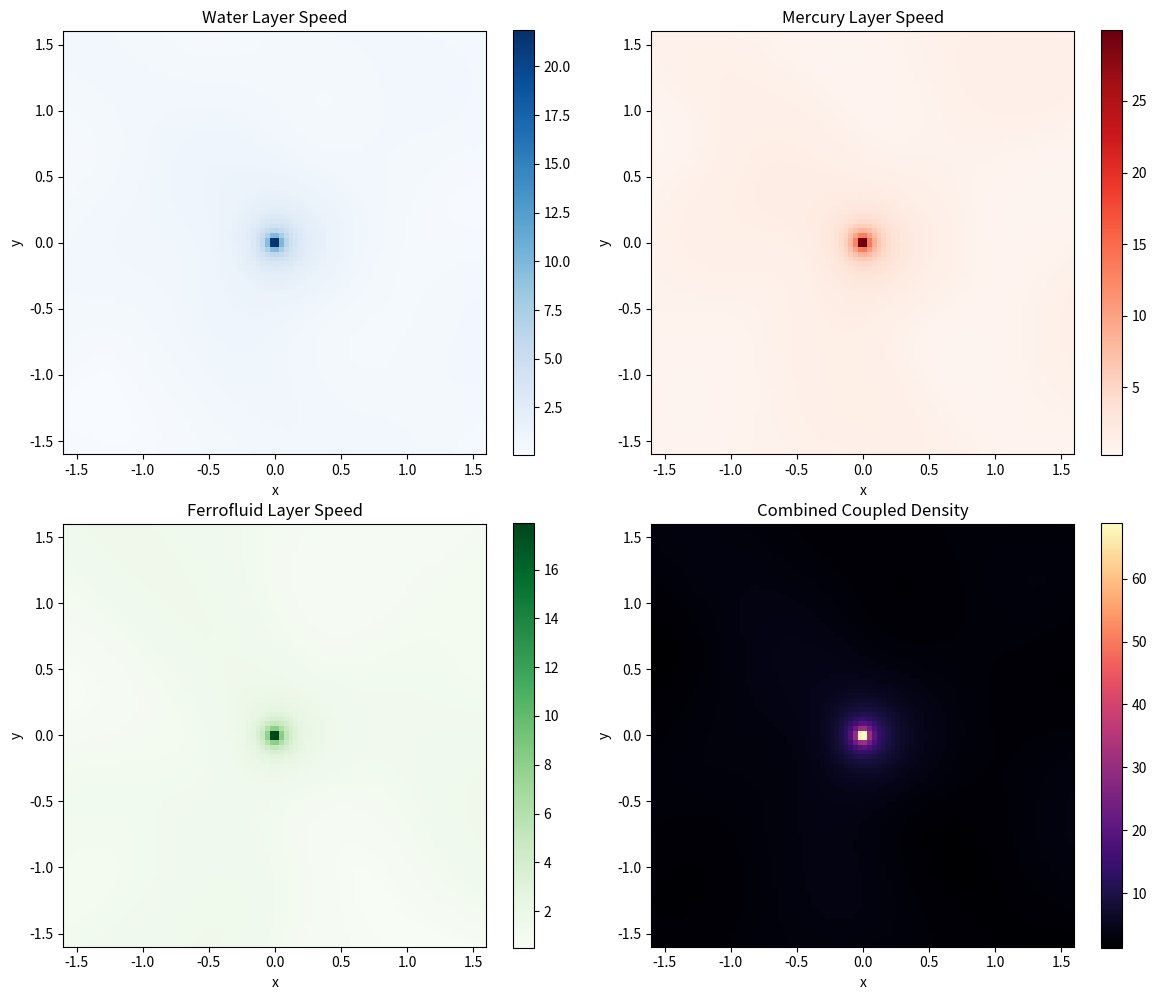
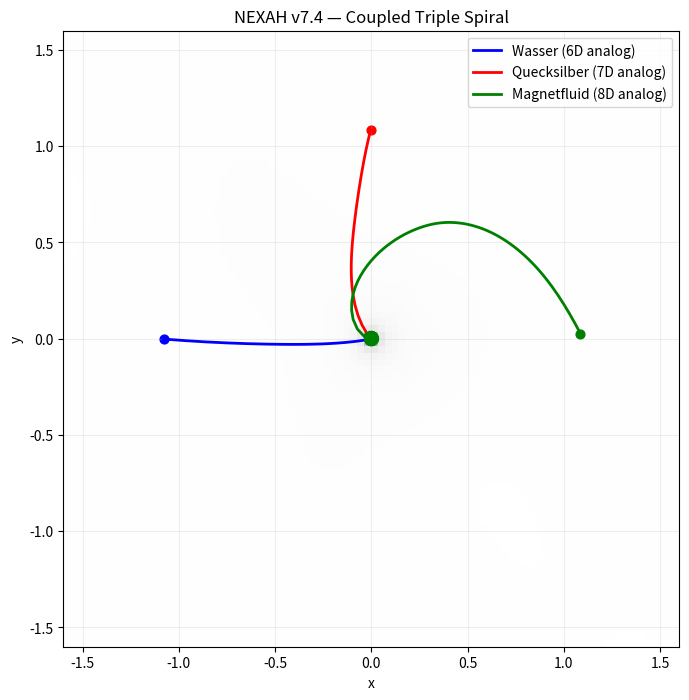
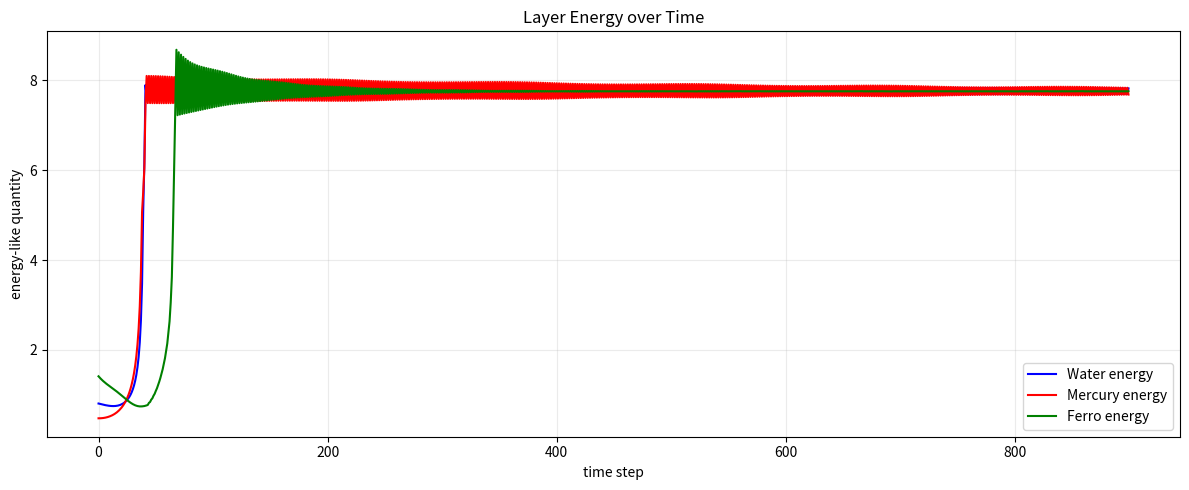
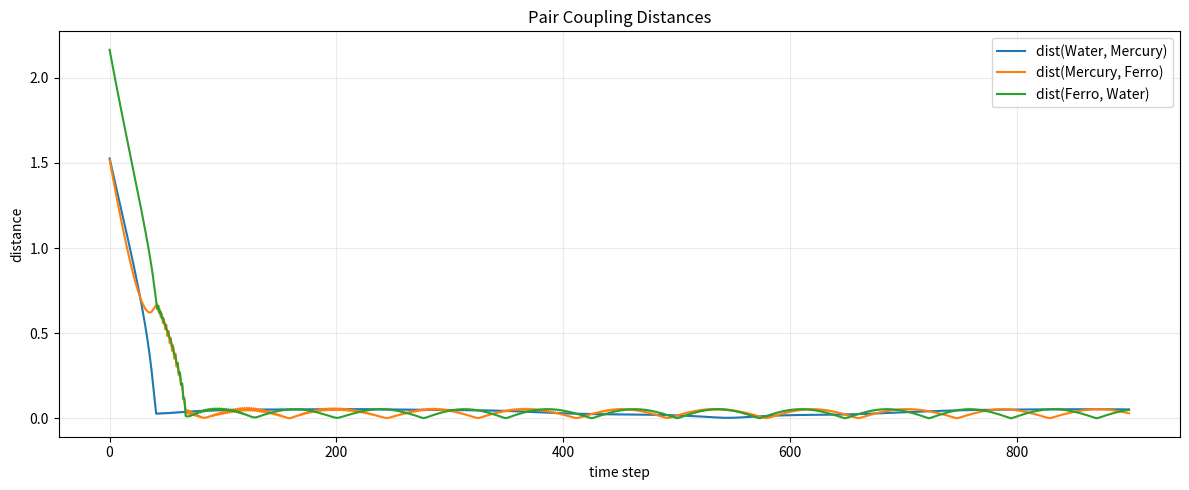
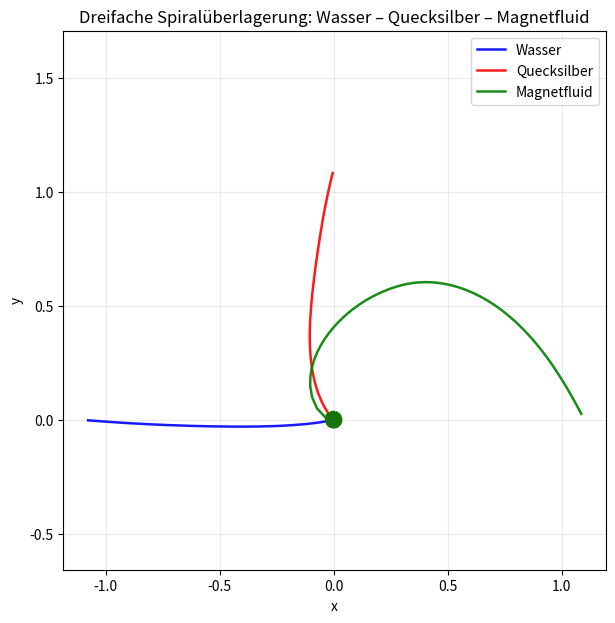

The matplotlib source for these figures, in order:
import numpy as np
import matplotlib.pyplot as plt

# ============================================================
# NEXAH v7.4 — Coupled Field System
# Triple Spiral / Water • Mercury • Ferrofluid
# ============================================================

# ------------------------------------------------------------
# GRID
# ------------------------------------------------------------
N = 90
x = np.linspace(-1.6, 1.6, N)
y = np.linspace(-1.6, 1.6, N)
X, Y = np.meshgrid(x, y)

# ------------------------------------------------------------
# BASE POTENTIAL
# ------------------------------------------------------------
def base_potential(x, y):
    r = np.sqrt(x*x + y*y) + 1e-9
    return np.log(r) + 0.22 * np.sin(2.5 * x) * np.cos(2.5 * y)

def grad_potential(x, y, eps=1e-4):
    dx = (base_potential(x + eps, y) - base_potential(x - eps, y)) / (2.0 * eps)
    dy = (base_potential(x, y + eps) - base_potential(x, y - eps)) / (2.0 * eps)
    return np.array([dx, dy], dtype=float)

def rot_field(x, y):
    r = np.sqrt(x*x + y*y) + 1e-9
    return np.array([-y / r, x / r], dtype=float)

# ------------------------------------------------------------
# THREE LAYERS
# ------------------------------------------------------------
def water_vector(x, y):
    """
    Soft / laminar / low-vorticity layer
    """
    g = grad_potential(x, y)
    r = rot_field(x, y)
    return -0.55 * g + 0.30 * r + np.array([0.06 * x, -0.04 * y])

def mercury_vector(x, y):
    """
    Dense / resonant / more inertial-looking layer
    """
    g = grad_potential(x, y)
    r = rot_field(x, y)
    resonance = np.array([
        0.18 * np.sin(3.5 * y),
        0.18 * np.cos(3.5 * x)
    ])
    return -0.75 * g + 0.55 * r + resonance

def ferro_vector(x, y):
    """
    Field-sensitive / stronger rotational structure
    """
    g = grad_potential(x, y)
    r = rot_field(x, y)

    # pseudo-magnetic directional bias
    mx = np.tanh(2.0 * x * y)
    my = np.tanh(x*x - y*y)
    m = np.array([mx, my], dtype=float)

    return -0.45 * g + 0.95 * r + 0.35 * m

# ------------------------------------------------------------
# COUPLED FIELD
# ------------------------------------------------------------
def coupled_vector(xw, yw, xm, ym, xf, yf,
                   c12=0.18, c23=0.22, c31=0.16):
    """
    Three mutually coupled layers:
    water ↔ mercury ↔ ferro
    """
    vw = water_vector(xw, yw)
    vm = mercury_vector(xm, ym)
    vf = ferro_vector(xf, yf)

    # pair couplings (difference-driven)
    cw = c12 * np.array([xm - xw, ym - yw]) + c31 * np.array([xf - xw, yf - yw])
    cm = c12 * np.array([xw - xm, yw - ym]) + c23 * np.array([xf - xm, yf - ym])
    cf = c23 * np.array([xm - xf, ym - yf]) + c31 * np.array([xw - xf, yw - yf])

    return vw + cw, vm + cm, vf + cf

# ------------------------------------------------------------
# ENERGY-LIKE METRICS
# ------------------------------------------------------------
def layer_energy(x, y, vec):
    speed = np.linalg.norm(vec)
    pot = base_potential(x, y)
    return 0.5 * speed * speed + 0.25 * pot * pot

def pair_distance(a, b):
    return np.sqrt((a[0] - b[0])**2 + (a[1] - b[1])**2)

# ------------------------------------------------------------
# SIMULATION
# ------------------------------------------------------------
def simulate_coupled_system(
    w0=(-1.10, 0.00),
    m0=(0.00, 1.10),
    f0=(1.10, 0.00),
    steps=900,
    dt=0.018,
    max_radius=2.6
):
    xw, yw = map(float, w0)
    xm, ym = map(float, m0)
    xf, yf = map(float, f0)

    water_traj = []
    mercury_traj = []
    ferro_traj = []

    Ew = []
    Em = []
    Ef = []
    coupling_hist = []

    for _ in range(steps):
        vw, vm, vf = coupled_vector(xw, yw, xm, ym, xf, yf)

        # step limiting for robustness
        for vec in (vw, vm, vf):
            nrm = np.linalg.norm(vec)
            if nrm > 3.0:
                vec *= 3.0 / (nrm + 1e-9)

        xw += dt * vw[0]
        yw += dt * vw[1]

        xm += dt * vm[0]
        ym += dt * vm[1]

        xf += dt * vf[0]
        yf += dt * vf[1]

        water_traj.append((xw, yw))
        mercury_traj.append((xm, ym))
        ferro_traj.append((xf, yf))

        Ew.append(layer_energy(xw, yw, vw))
        Em.append(layer_energy(xm, ym, vm))
        Ef.append(layer_energy(xf, yf, vf))

        dwm = pair_distance((xw, yw), (xm, ym))
        dmf = pair_distance((xm, ym), (xf, yf))
        dfw = pair_distance((xf, yf), (xw, yw))
        coupling_hist.append((dwm, dmf, dfw))

        if (
            np.sqrt(xw*xw + yw*yw) > max_radius or
            np.sqrt(xm*xm + ym*ym) > max_radius or
            np.sqrt(xf*xf + yf*yf) > max_radius
        ):
            break

    return (
        np.array(water_traj, dtype=float),
        np.array(mercury_traj, dtype=float),
        np.array(ferro_traj, dtype=float),
        np.array(Ew, dtype=float),
        np.array(Em, dtype=float),
        np.array(Ef, dtype=float),
        np.array(coupling_hist, dtype=float),
    )

# ------------------------------------------------------------
# MAPS
# ------------------------------------------------------------
def compute_maps():
    water_speed = np.zeros_like(X)
    mercury_speed = np.zeros_like(X)
    ferro_speed = np.zeros_like(X)
    combined_density = np.zeros_like(X)

    for i in range(N):
        for j in range(N):
            xi = X[i, j]
            yi = Y[i, j]

            vw = water_vector(xi, yi)
            vm = mercury_vector(xi, yi)
            vf = ferro_vector(xi, yi)

            water_speed[i, j] = np.linalg.norm(vw)
            mercury_speed[i, j] = np.linalg.norm(vm)
            ferro_speed[i, j] = np.linalg.norm(vf)
            combined_density[i, j] = (
                0.8 * water_speed[i, j] +
                1.0 * mercury_speed[i, j] +
                1.2 * ferro_speed[i, j]
            )

    return water_speed, mercury_speed, ferro_speed, combined_density

# ------------------------------------------------------------
# RUN
# ------------------------------------------------------------
water_map, mercury_map, ferro_map, density_map = compute_maps()

(
    water_traj,
    mercury_traj,
    ferro_traj,
    Ew,
    Em,
    Ef,
    coupling_hist
) = simulate_coupled_system()

# ------------------------------------------------------------
# PLOT 1 — MAPS
# ------------------------------------------------------------
fig, axs = plt.subplots(2, 2, figsize=(12, 10))

im0 = axs[0, 0].imshow(
    water_map, origin="lower", extent=[x.min(), x.max(), y.min(), y.max()], cmap="Blues"
)
axs[0, 0].set_title("Water Layer Speed")
plt.colorbar(im0, ax=axs[0, 0])

im1 = axs[0, 1].imshow(
    mercury_map, origin="lower", extent=[x.min(), x.max(), y.min(), y.max()], cmap="Reds"
)
axs[0, 1].set_title("Mercury Layer Speed")
plt.colorbar(im1, ax=axs[0, 1])

im2 = axs[1, 0].imshow(
    ferro_map, origin="lower", extent=[x.min(), x.max(), y.min(), y.max()], cmap="Greens"
)
axs[1, 0].set_title("Ferrofluid Layer Speed")
plt.colorbar(im2, ax=axs[1, 0])

im3 = axs[1, 1].imshow(
    density_map, origin="lower", extent=[x.min(), x.max(), y.min(), y.max()], cmap="magma"
)
axs[1, 1].set_title("Combined Coupled Density")
plt.colorbar(im3, ax=axs[1, 1])

for ax in axs.ravel():
    ax.set_xlabel("x")
    ax.set_ylabel("y")

plt.tight_layout()
plt.show()

# ------------------------------------------------------------
# PLOT 2 — TRAJECTORIES
# ------------------------------------------------------------
plt.figure(figsize=(8, 8))
plt.imshow(
    density_map,
    origin="lower",
    extent=[x.min(), x.max(), y.min(), y.max()],
    cmap="Greys",
    alpha=0.25
)

if len(water_traj) > 0:
    plt.plot(water_traj[:, 0], water_traj[:, 1], color="blue", lw=2, label="Wasser (6D analog)")
    plt.scatter(water_traj[0, 0], water_traj[0, 1], color="blue", s=40)

if len(mercury_traj) > 0:
    plt.plot(mercury_traj[:, 0], mercury_traj[:, 1], color="red", lw=2, label="Quecksilber (7D analog)")
    plt.scatter(mercury_traj[0, 0], mercury_traj[0, 1], color="red", s=40)

if len(ferro_traj) > 0:
    plt.plot(ferro_traj[:, 0], ferro_traj[:, 1], color="green", lw=2, label="Magnetfluid (8D analog)")
    plt.scatter(ferro_traj[0, 0], ferro_traj[0, 1], color="green", s=40)

plt.title("NEXAH v7.4 — Coupled Triple Spiral")
plt.xlabel("x")
plt.ylabel("y")
plt.xlim(x.min(), x.max())
plt.ylim(y.min(), y.max())
plt.grid(True, alpha=0.2)
plt.legend()
plt.show()

# ------------------------------------------------------------
# PLOT 3 — ENERGY TIMELINES
# ------------------------------------------------------------
plt.figure(figsize=(12, 5))
plt.plot(Ew, color="blue", label="Water energy")
plt.plot(Em, color="red", label="Mercury energy")
plt.plot(Ef, color="green", label="Ferro energy")
plt.title("Layer Energy over Time")
plt.xlabel("time step")
plt.ylabel("energy-like quantity")
plt.grid(True, alpha=0.25)
plt.legend()
plt.tight_layout()
plt.show()

# ------------------------------------------------------------
# PLOT 4 — COUPLING DISTANCES
# ------------------------------------------------------------
if len(coupling_hist) > 0:
    plt.figure(figsize=(12, 5))
    plt.plot(coupling_hist[:, 0], label="dist(Water, Mercury)")
    plt.plot(coupling_hist[:, 1], label="dist(Mercury, Ferro)")
    plt.plot(coupling_hist[:, 2], label="dist(Ferro, Water)")
    plt.title("Pair Coupling Distances")
    plt.xlabel("time step")
    plt.ylabel("distance")
    plt.grid(True, alpha=0.25)
    plt.legend()
    plt.tight_layout()
    plt.show()

# ------------------------------------------------------------
# PLOT 5 — OVERLAY SHAPE ONLY
# ------------------------------------------------------------
plt.figure(figsize=(7, 7))
if len(water_traj) > 0:
    plt.plot(water_traj[:, 0], water_traj[:, 1], color="blue", lw=1.8, alpha=0.9)
if len(mercury_traj) > 0:
    plt.plot(mercury_traj[:, 0], mercury_traj[:, 1], color="red", lw=1.8, alpha=0.9)
if len(ferro_traj) > 0:
    plt.plot(ferro_traj[:, 0], ferro_traj[:, 1], color="green", lw=1.8, alpha=0.9)

plt.title("Dreifache Spiralüberlagerung: Wasser – Quecksilber – Magnetfluid")
plt.xlabel("x")
plt.ylabel("y")
plt.axis("equal")
plt.grid(True, alpha=0.25)
plt.legend(["Wasser", "Quecksilber", "Magnetfluid"])
plt.show()

# ------------------------------------------------------------
# SUMMARY
# ------------------------------------------------------------
print("\n=== NEXAH v7.4 Summary ===")
print("trajectory lengths:",
      len(water_traj), len(mercury_traj), len(ferro_traj))

if len(Ew) > 0:
    print("Water energy min/max:", float(np.min(Ew)), float(np.max(Ew)))
if len(Em) > 0:
    print("Mercury energy min/max:", float(np.min(Em)), float(np.max(Em)))
if len(Ef) > 0:
    print("Ferro energy min/max:", float(np.min(Ef)), float(np.max(Ef)))

if len(coupling_hist) > 0:
    print("Mean pair distances:",
          np.mean(coupling_hist[:, 0]),
          np.mean(coupling_hist[:, 1]),
          np.mean(coupling_hist[:, 2]))
